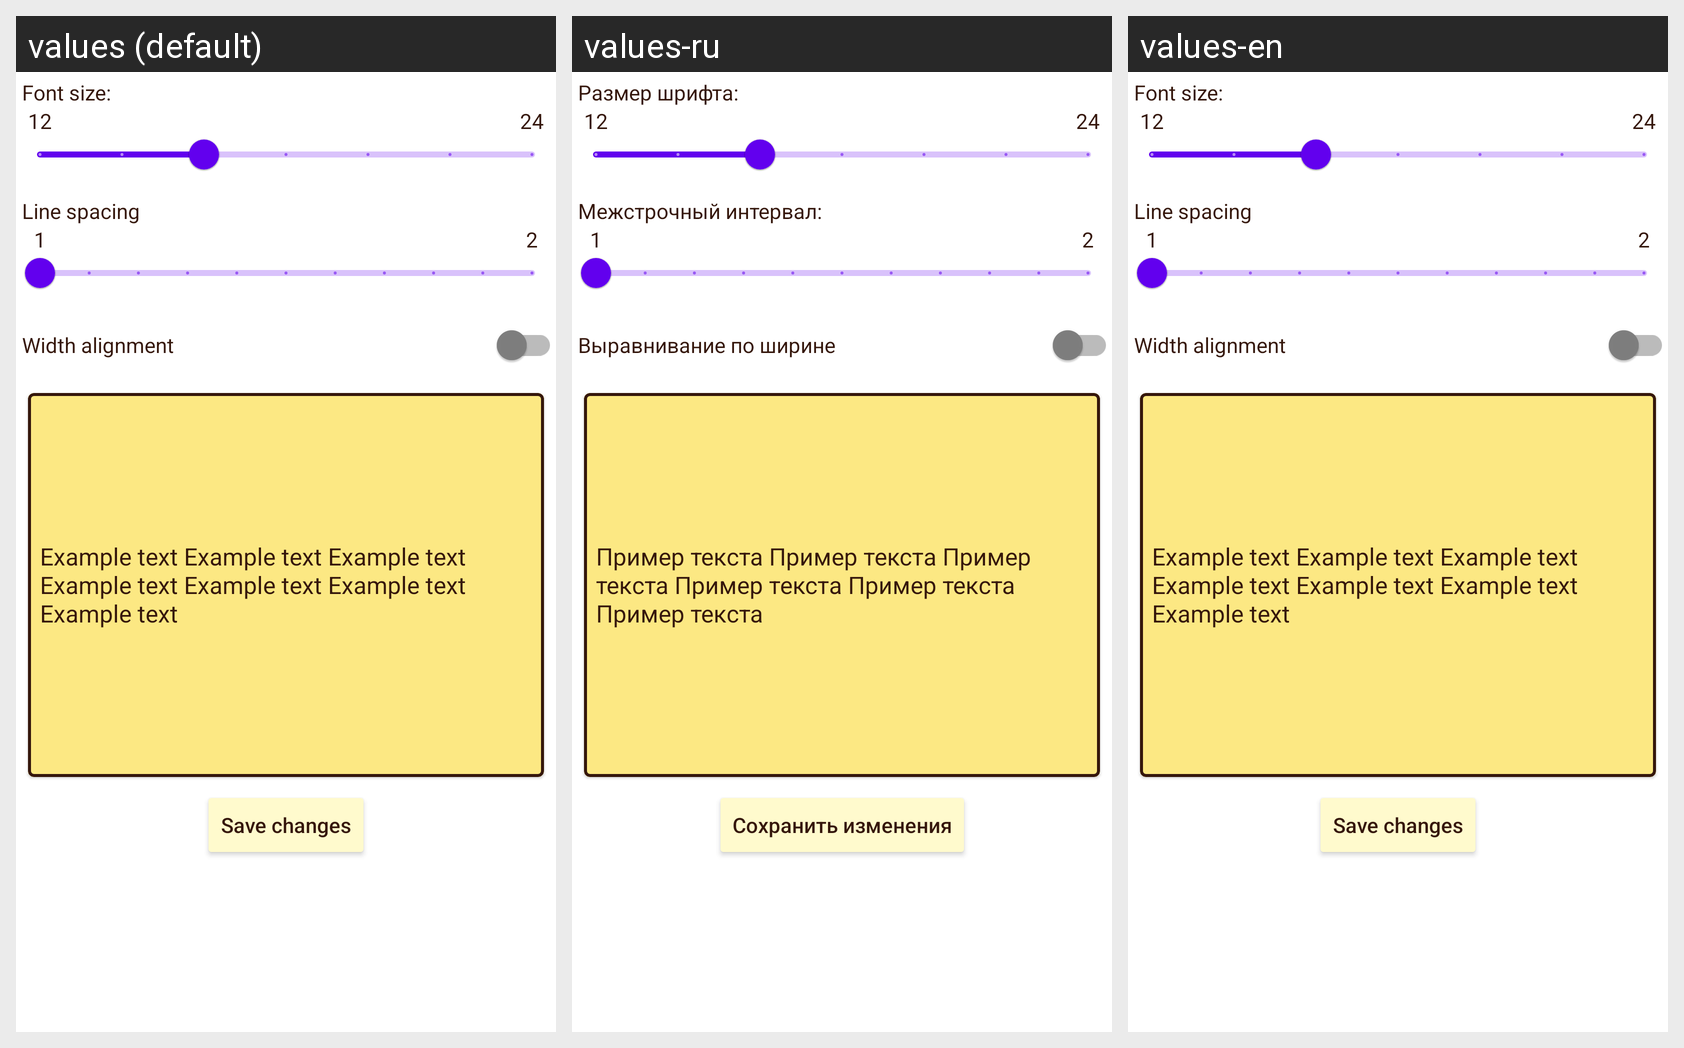

Locale-by-locale string values for the Android screen shown in this grid:
Android screen res/layout/fragment_font_settings.xml rendered under 3 locales, left to right: values (default), values-ru, values-en. Device: Nexus 5 (rendered at 1080×1920; each locale shown at half size, 540×960, under a caption strip naming it); theme Theme.SpeedReadingTraining.
Strings drawn on this screen, with the default value and each locale's value (text and hints the layout hard-codes, and strings that could not be matched under every locale, appear in the picture but are not listed):

font_settings_font_size_tv_txt
  values: Font size:
  values-ru: Размер шрифта:
  values-en: Font size:

font_settings_font_size_slider_start
  values: 12
  values-ru: 12  [not translated; the default value is used]
  values-en: 12  [not translated; the default value is used]

font_settings_font_size_slider_end
  values: 24
  values-ru: 24  [not translated; the default value is used]
  values-en: 24  [not translated; the default value is used]

font_settings_line_spacing_tv_txt
  values: Line spacing
  values-ru: Межстрочный интервал:
  values-en: Line spacing

font_settings_line_spacing_slider_start
  values: 1
  values-ru: 1  [not translated; the default value is used]
  values-en: 1  [not translated; the default value is used]

font_settings_line_spacing_slider_end
  values: 2
  values-ru: 2  [not translated; the default value is used]
  values-en: 2  [not translated; the default value is used]

font_settings_text_alignment_switch_txt
  values: Width alignment
  values-ru: Выравнивание по ширине
  values-en: Width alignment

font_settings_sample_text_tv_txt
  values: Example text Example text Example text Example text Example text Example text Example text 
  values-ru: Пример текста Пример текста Пример текста Пример текста Пример текста Пример текста
  values-en: Example text Example text Example text Example text Example text Example text Example text
